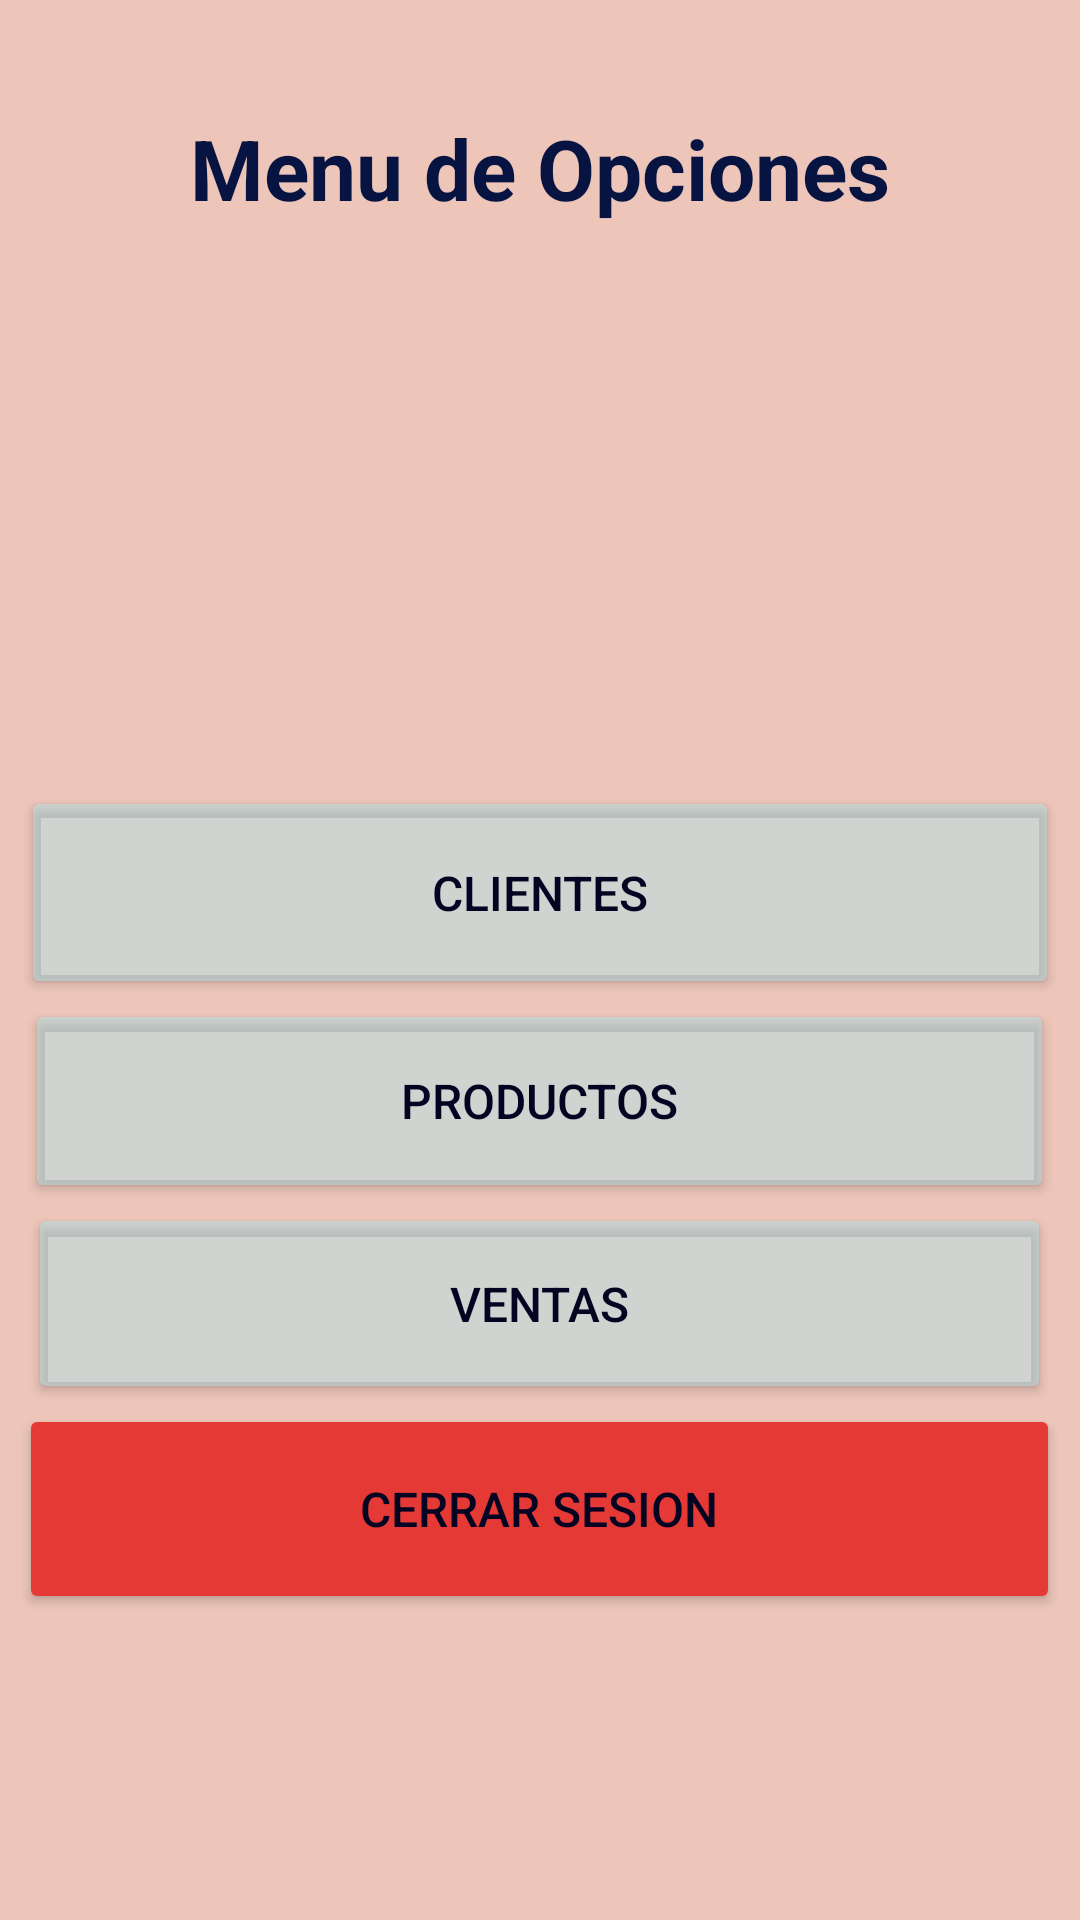

Android layout source for this screen:
<!-- AndroidManifest.xml: application theme Theme.AppLogeo -->
<!-- res/layout/activity_main2.xml -->
<?xml version="1.0" encoding="utf-8"?>
<androidx.constraintlayout.widget.ConstraintLayout
    xmlns:android="http://schemas.android.com/apk/res/android"
    xmlns:tools="http://schemas.android.com/tools"
    xmlns:app="http://schemas.android.com/apk/res-auto"
    android:layout_width="match_parent"
    android:layout_height="match_parent"
    tools:context=".MenuActivity">


  <LinearLayout
      android:layout_width="match_parent"
      android:layout_height="match_parent"
      android:background="#65D16E4F"
      android:orientation="vertical"
      app:layout_constraintBottom_toBottomOf="parent"
      app:layout_constraintEnd_toEndOf="parent"
      app:layout_constraintStart_toStartOf="parent"
      app:layout_constraintTop_toTopOf="parent">

    <TextView
        android:id="@+id/textView13"
        android:layout_width="match_parent"
        android:layout_height="wrap_content" />

    <TextView
        android:id="@+id/textView14"
        android:layout_width="match_parent"
        android:layout_height="74dp"
        android:layout_gravity="center"
        android:gravity="center"
        android:text="Menu de Opciones"
        android:textColor="#071340"
        android:textSize="28sp"
        android:textStyle="bold" />

    <ImageView
        android:id="@+id/imageView3"
        android:layout_width="match_parent"
        android:layout_height="150dp"
        app:srcCompat="@drawable/supermarket" />

    <TextView
        android:id="@+id/textView15"
        android:layout_width="match_parent"
        android:layout_height="wrap_content" />

    <Button
        android:id="@+id/button"
        android:layout_width="346dp"
        android:layout_height="71dp"
        android:layout_gravity="center"
        android:backgroundTint="#74ABE3EA"
        android:gravity="center"
        android:onClick="clientesv"
        android:text="Clientes"
        android:textColor="#040422"
        android:textSize="16sp" />

    <Button
        android:id="@+id/button2"
        android:layout_width="343dp"
        android:layout_height="68dp"
        android:layout_gravity="center"
        android:backgroundTint="#74ABE3EA"
        android:gravity="center"
        android:onClick="productosv"
        android:text="Productos"
        android:textColor="#040422"
        android:textSize="16sp" />

    <Button
        android:id="@+id/button3"
        android:layout_width="341dp"
        android:layout_height="67dp"
        android:layout_gravity="center"
        android:backgroundTint="#74ABE3EA"
        android:gravity="center"
        android:onClick="ventasv"
        android:text="Ventas"
        android:textColor="#040422"
        android:textSize="16sp" />

    <Button
        android:id="@+id/button6"
        android:layout_width="347dp"
        android:layout_height="70dp"
        android:layout_gravity="center"
        android:backgroundTint="#E53935"
        android:gravity="center"
        android:onClick="cerrarSesion"
        android:text="Cerrar sesion"
        android:textColor="#040422"
        android:textSize="16sp" />
  </LinearLayout>
</androidx.constraintlayout.widget.ConstraintLayout>
<!-- resources referenced by this layout -->
<resources>
  <style name="Theme.AppLogeo" parent="Theme.MaterialComponents.DayNight.DarkActionBar">
          
          <item name="colorPrimary">@color/purple_500</item>
          <item name="colorPrimaryVariant">@color/purple_700</item>
          <item name="colorOnPrimary">@color/white</item>
          
          <item name="colorSecondary">@color/teal_200</item>
          <item name="colorSecondaryVariant">@color/teal_700</item>
          <item name="colorOnSecondary">@color/black</item>
          
          <item name="android:statusBarColor" tools:targetApi="l">?attr/colorPrimaryVariant</item>
          
      </style>
  <!-- not gathered from this repository: default colours our renderer supplied (Android Studio template values) -->
  <color name="purple_500">#FF6200EE</color>
  <color name="purple_700">#FF3700B3</color>
  <color name="teal_200">#FF03DAC5</color>
  <color name="teal_700">#FF018786</color>
  <color name="black">#FF000000</color>
  <color name="white">#FFFFFFFF</color>
</resources>
